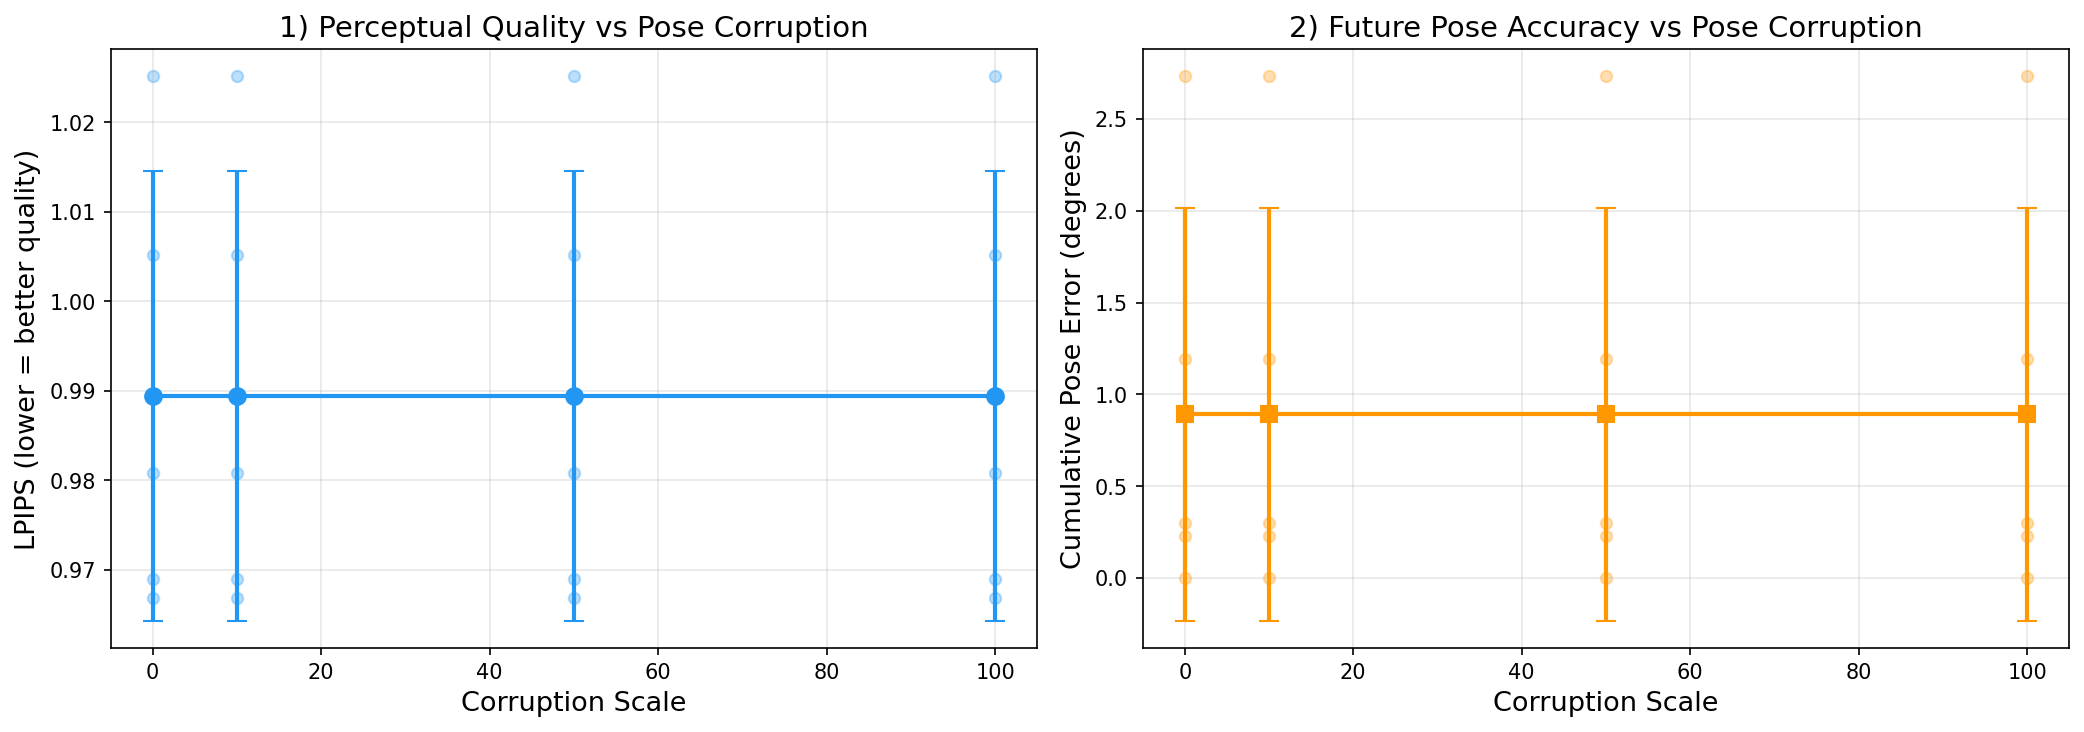

The data file committed next to this chart (first rows):
sample_id, corruption_scale, lpips, final_pose_error_deg
sample_0000, 0.0, 1.025, 0.2288
sample_0001, 0.0, 1.005, 0.3001
sample_0002, 0.0, 0.969, 1.195
sample_0003, 0.0, 0.9809, 2.733
sample_0004, 0.0, 0.9669, 0.0
sample_0000, 10.0, 1.025, 0.2288
sample_0001, 10.0, 1.005, 0.3001
sample_0002, 10.0, 0.969, 1.195
sample_0003, 10.0, 0.9809, 2.733
sample_0004, 10.0, 0.9669, 0.0
sample_0000, 50.0, 1.025, 0.2288
sample_0001, 50.0, 1.005, 0.3001
sample_0002, 50.0, 0.969, 1.195
sample_0003, 50.0, 0.9809, 2.733
sample_0004, 50.0, 0.9669, 0.0
sample_0000, 100.0, 1.025, 0.2288
sample_0001, 100.0, 1.005, 0.3001
sample_0002, 100.0, 0.969, 1.195
sample_0003, 100.0, 0.9809, 2.733
sample_0004, 100.0, 0.9669, 0.0
